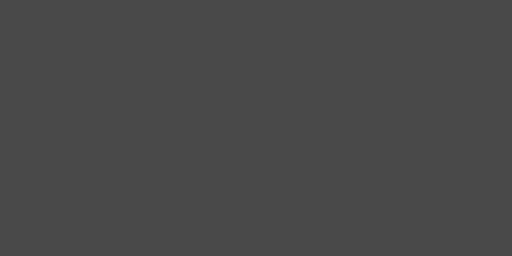
t = 0.00 s
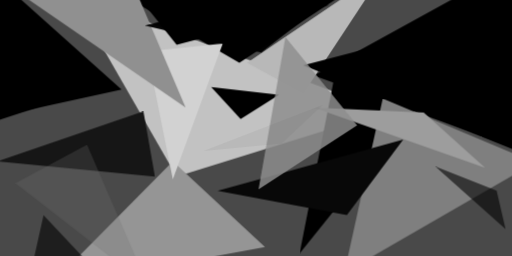
t = 2.99 s
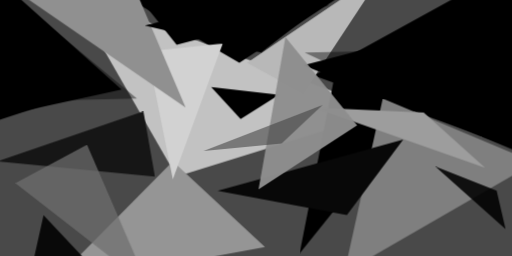
t = 3.12 s
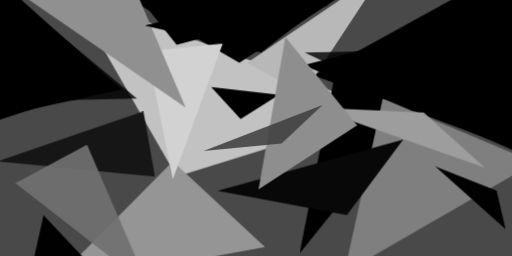
t = 3.24 s
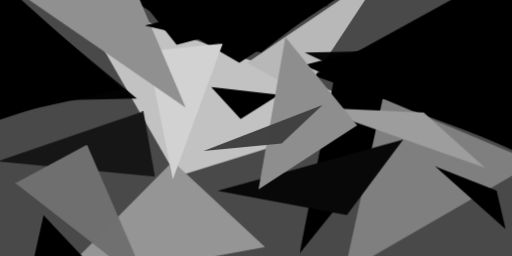
t = 3.37 s
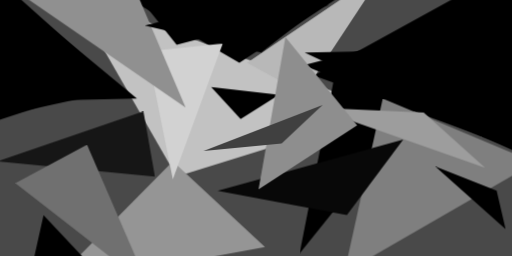
t = 3.49 s

The animated SVG that drew these frames (rendered in a browser with its animation timeline set to each time). Animation: 1 CSS @keyframes rule; one cycle of 3.49 s.

<svg xmlns="http://www.w3.org/2000/svg" viewBox="0 0 400 200"><style>@keyframes fadeIn{from{opacity: 0}to{opacity: 1}}g.animated&gt;*{opacity: 0;animation: fadeIn .5s forwards}</style><path fill="#494949" d="M0 0h400v200H0z"/><g class="animated"><path fill="#c2c2c2" d="M56-5l82 143 164-51z" style="animation-delay:0s"/><path d="M396-24L245 59l179 64zM95 70L-10-24-24 96zm4-72l199-22-111 73z" style="animation-delay:.26s"/><path fill="#959595" d="M207 193L38 224l97-98z" style="animation-delay:.52s"/><path d="M234 198l29-147 143-67z" style="animation-delay:.78s"/><path fill="#b8b8b8" d="M301-24l-64 97-44-24z" style="animation-delay:1.03s"/><path fill="#7f7f7f" d="M418 127L299 77l-30 136z" style="animation-delay:1.27s"/><path fill="#d2d2d2" d="M174 34l-59 6 20 100z" style="animation-delay:1.5s"/><path d="M91-24L257 4 138 35zm-104 1L87 65l-110 36zm250 74l134-35 53 110zm-72 17l23 25 30-19z" style="animation-delay:1.72s"/><path fill="#080808" d="M315 109l-145 40 101 19z" style="animation-delay:1.93s"/><path fill="#909090" d="M145 84L99-24 1-15z" style="animation-delay:2.12s"/><path fill="#9d9d9d" d="M331 88l-86-4 134 47z" style="animation-delay:2.3s"/><path fill="#161616" d="M121 138L-2 126l114-39z" style="animation-delay:2.46s"/><path d="M204 41l84-65-175 44z" style="animation-delay:2.6s"/><path fill="#8e8e8e" d="M279 98l-77 50 21-119z" style="animation-delay:2.72s"/><path d="M388 149l7 30-55-49zM66 202l-40 2 8-36z" style="animation-delay:2.82s"/><path fill="#707070" d="M116 224L68 113l-56 30z" style="animation-delay:2.9s"/><path fill="#404040" d="M220 112l32-30-93 36z" style="animation-delay:2.95s"/><path d="M107 77l-131 3 9-104zm131-36l183 86-26-89z" style="animation-delay:2.99s"/></g></svg>
